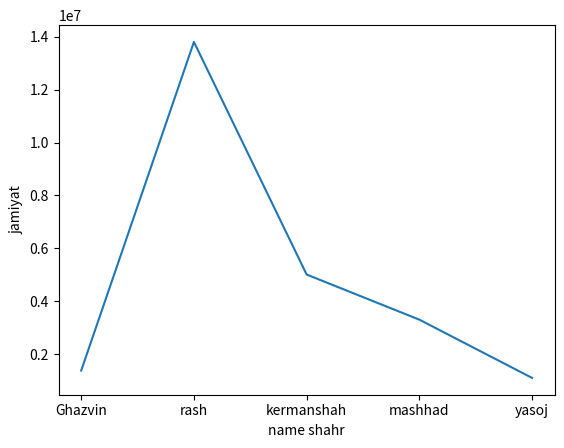

Here is the Python script that generated this plot:
import matplotlib.pyplot as plt

plt.plot([
        "Ghazvin","rash","kermanshah","mashhad","yasoj"
    ],[1373000, 13807000,5006000, 3299000,1095000])
plt.ylabel('jamiyat')
plt.xlabel("name shahr")
plt.show()
